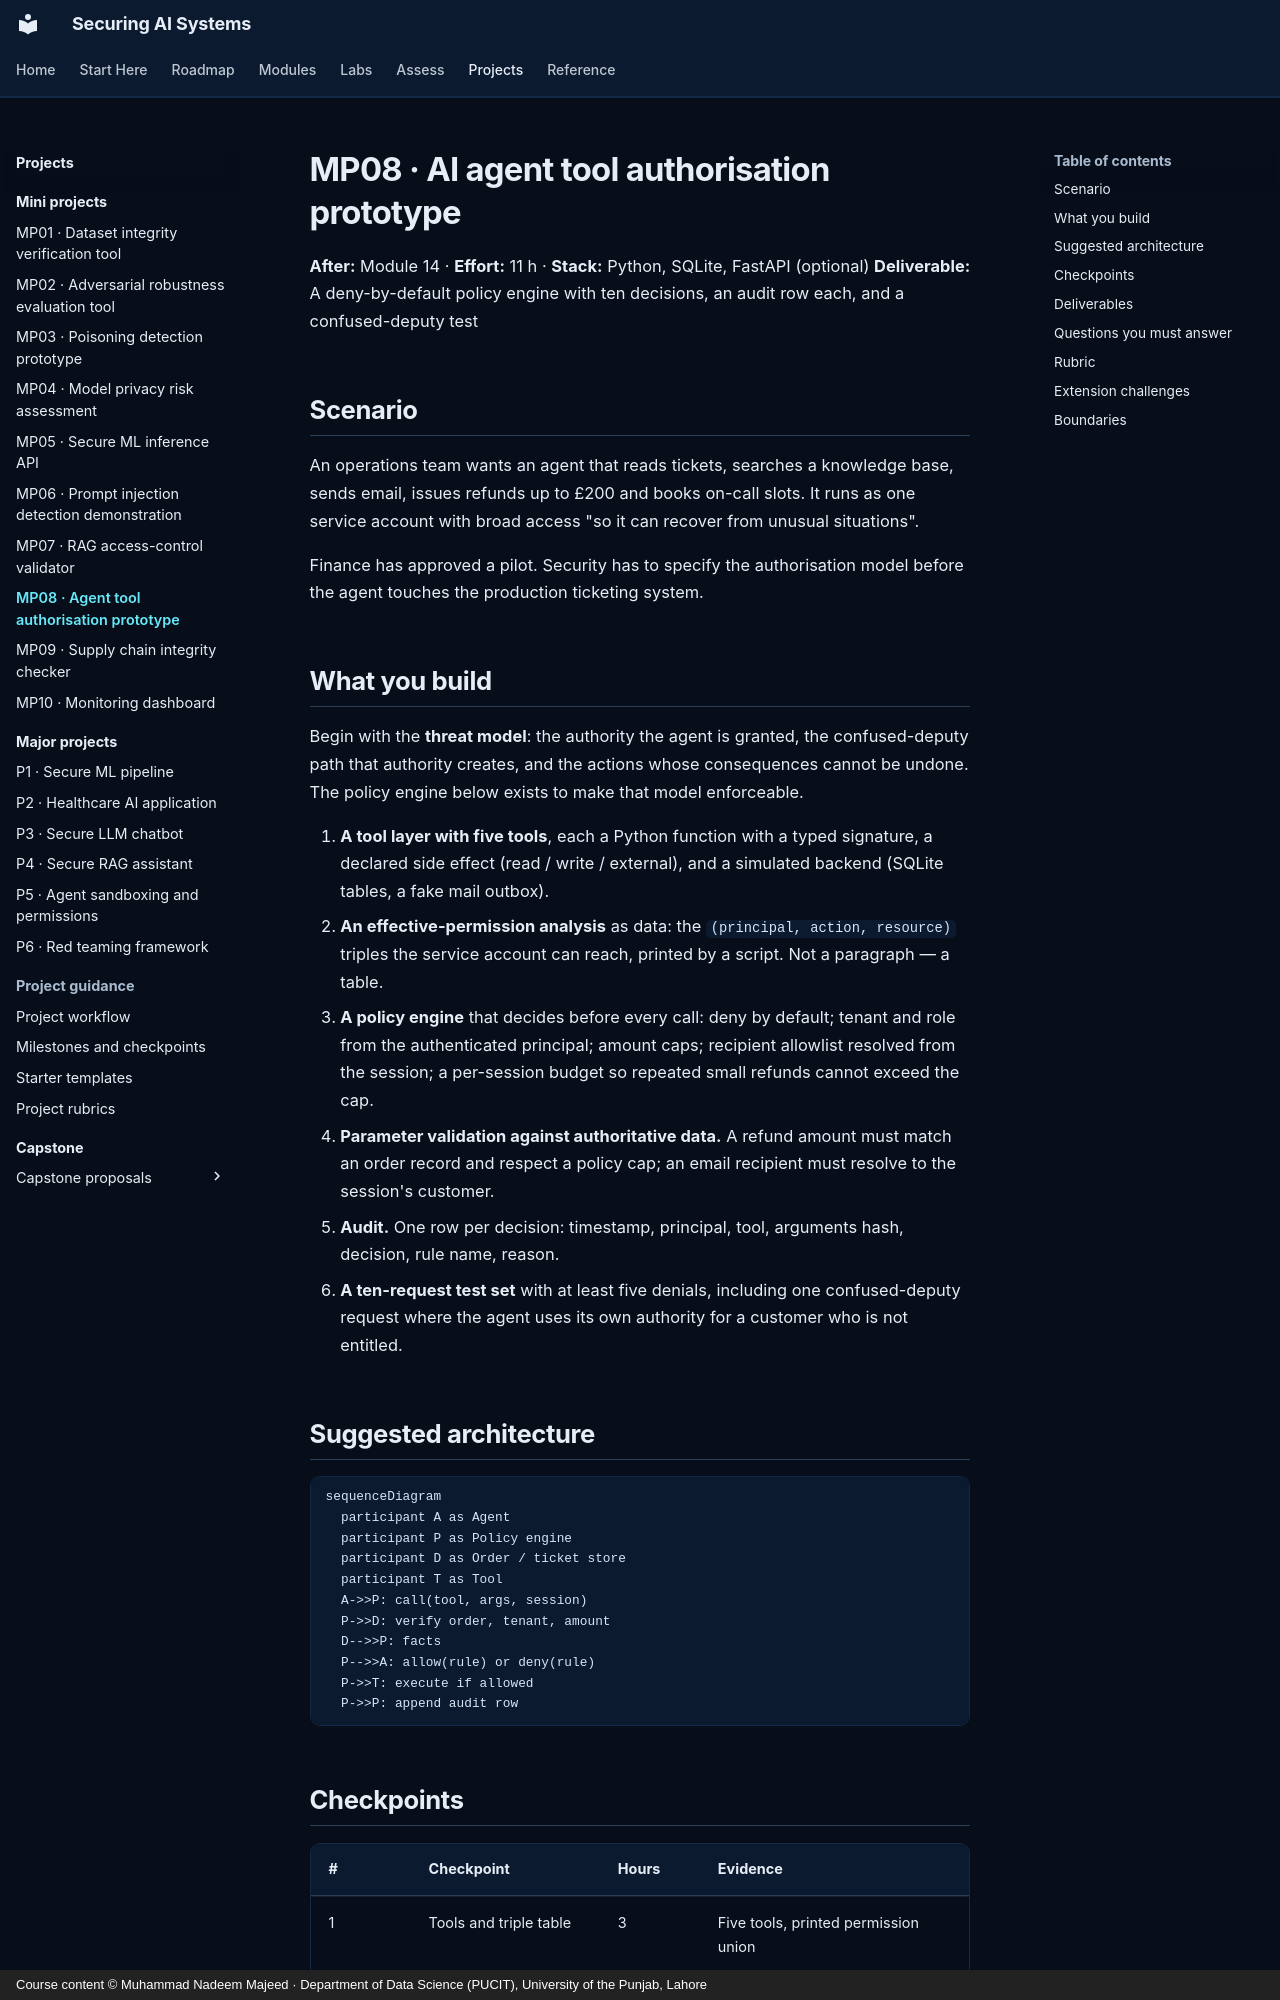

repository: nadeem-majeedch/Securing-AI-Systems · page: projects/mini/mp08-agent-authorisation/index.html · generator: mkdocs · copyright: Course content © Muhammad Nadeem Majeed · Department of Data Science (PUCIT), University of the Punjab, Lahore

---
title: MP08 · AI agent tool authorisation prototype
description: Give an agent five tools, then build the policy layer that decides what it may actually do — and prove it with ten requests.
---

# MP08 · AI agent tool authorisation prototype

**After:** Module 14 · **Effort:** 11 h · **Stack:** Python, SQLite, FastAPI (optional)
**Deliverable:** A deny-by-default policy engine with ten decisions, an audit row each, and a confused-deputy test

## Scenario

An operations team wants an agent that reads tickets, searches a knowledge base, sends email, issues refunds up to
£200 and books on-call slots. It runs as one service account with broad access "so it can recover from unusual
situations".

Finance has approved a pilot. Security has to specify the authorisation model before the agent touches the
production ticketing system.

## What you build

Begin with the **threat model**: the authority the agent is granted, the confused-deputy path that authority
creates, and the actions whose consequences cannot be undone. The policy engine below exists to make that model
enforceable.

1. **A tool layer with five tools**, each a Python function with a typed signature, a declared side effect
   (read / write / external), and a simulated backend (SQLite tables, a fake mail outbox).
2. **An effective-permission analysis** as data: the `(principal, action, resource)` triples the service account
   can reach, printed by a script. Not a paragraph — a table.
3. **A policy engine** that decides before every call: deny by default; tenant and role from the authenticated
   principal; amount caps; recipient allowlist resolved from the session; a per-session budget so repeated small
   refunds cannot exceed the cap.
4. **Parameter validation against authoritative data.** A refund amount must match an order record and respect a
   policy cap; an email recipient must resolve to the session's customer.
5. **Audit.** One row per decision: timestamp, principal, tool, arguments hash, decision, rule name, reason.
6. **A ten-request test set** with at least five denials, including one confused-deputy request where the agent
   uses its own authority for a customer who is not entitled.
